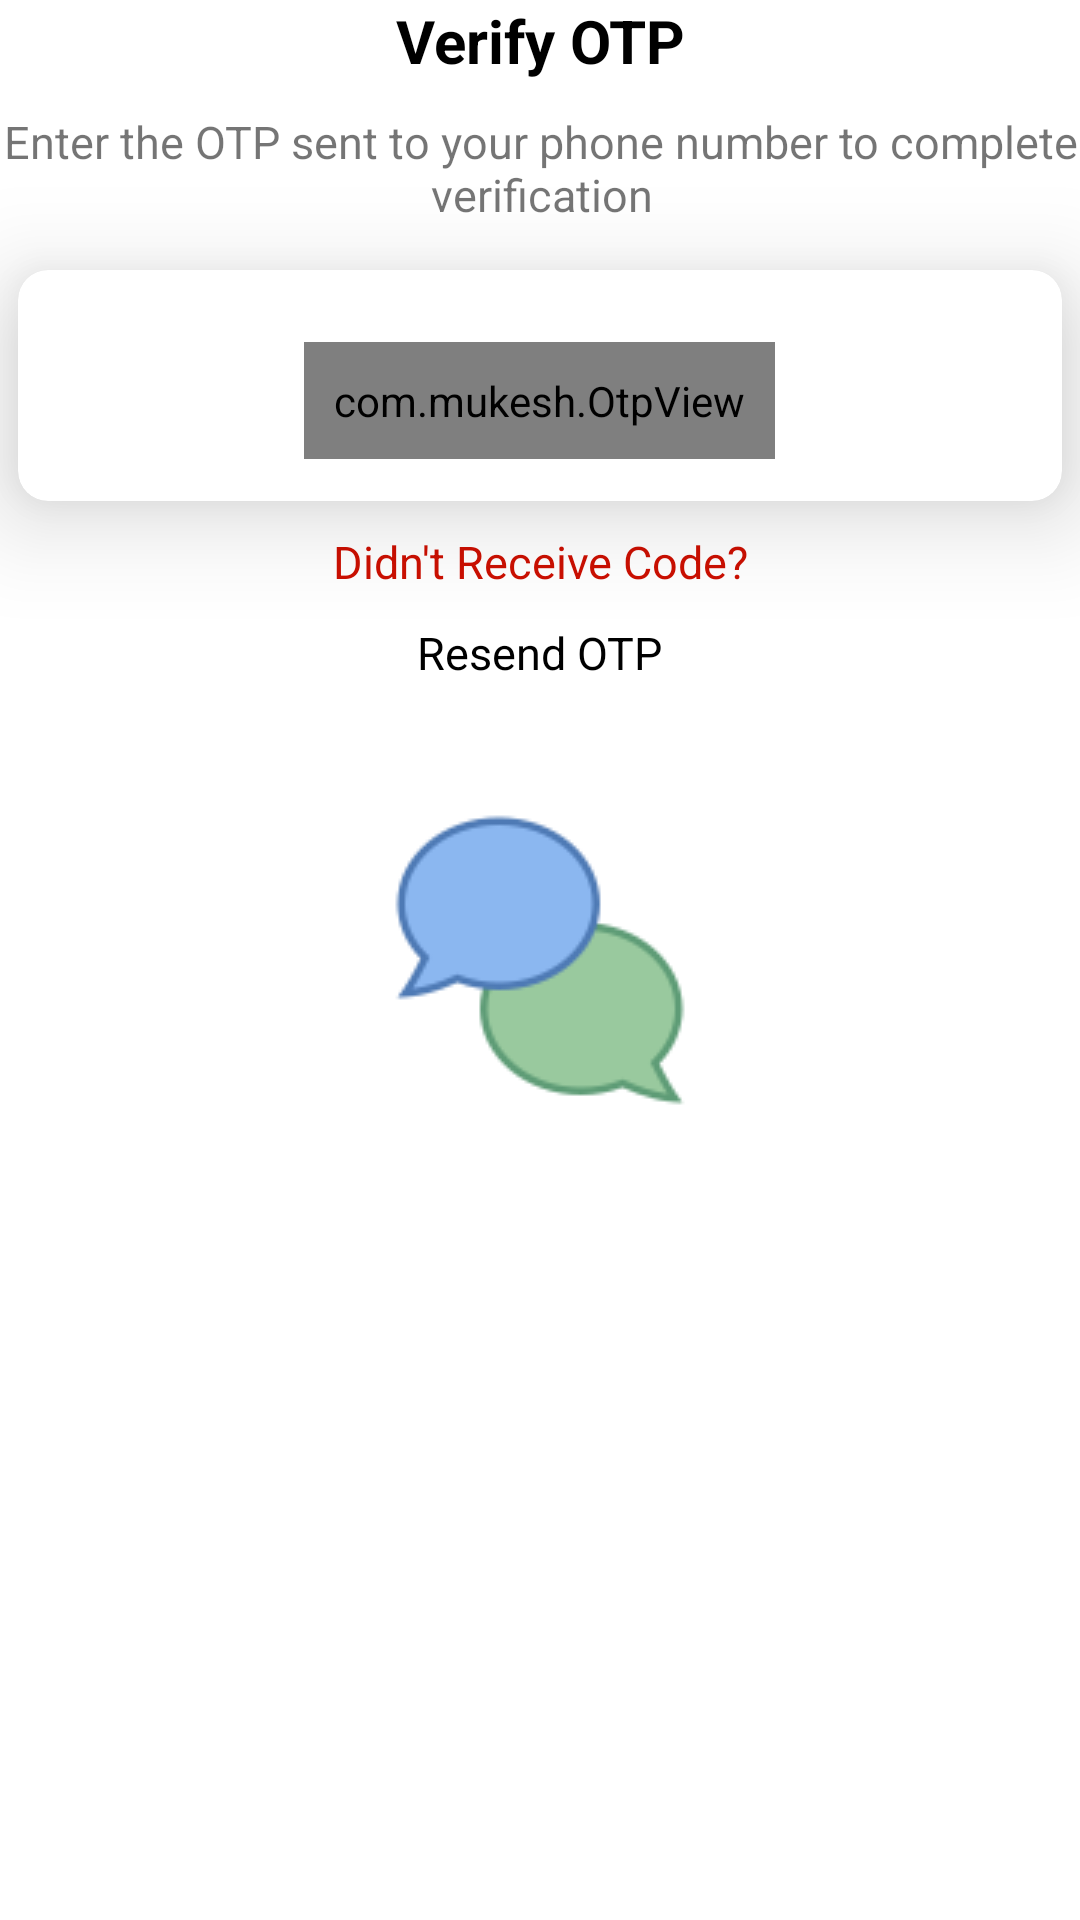

Here is an Android app screen rendered from its layout file. Give the layout XML and the strings, colors and styles it references.
<!-- AndroidManifest.xml: application theme splashScreen -->
<!-- res/layout/activity_otpactivity.xml -->
<?xml version="1.0" encoding="utf-8"?>
<androidx.constraintlayout.widget.ConstraintLayout xmlns:android="http://schemas.android.com/apk/res/android"
    xmlns:app="http://schemas.android.com/apk/res-auto"
    xmlns:tools="http://schemas.android.com/tools"
    android:layout_width="match_parent"
    android:layout_height="match_parent"
    tools:context=".OTPActivity">
    <ImageView
        android:id="@+id/otp_image"
        android:layout_width="200dp"
        android:layout_height="0dp"
        android:src="@drawable/otp_verify"
        app:layout_constraintTop_toTopOf="parent"
        app:layout_constraintEnd_toEndOf="parent"
        app:layout_constraintStart_toStartOf="parent" />

    <TextView
        android:id="@+id/textVerify"
        android:layout_width="wrap_content"
        android:layout_height="wrap_content"
        android:text="Verify OTP"
        android:textColor="#000000"
        android:textSize="20sp"
        android:textStyle="bold"
        app:layout_constraintEnd_toEndOf="@+id/otp_image"
        app:layout_constraintStart_toStartOf="@+id/otp_image"
        app:layout_constraintTop_toBottomOf="@+id/otp_image" />

    <TextView
        android:id="@+id/textV"
        android:layout_width="wrap_content"
        android:layout_height="wrap_content"
        android:textSize="15sp"
        android:layout_marginTop="10dp"
        android:layout_marginStart="4dp"
        android:layout_marginEnd="4dp"
        android:gravity="center"
        android:text="Enter the OTP sent to your phone number to complete verification"
        app:layout_constraintTop_toBottomOf="@id/textVerify"
        app:layout_constraintEnd_toEndOf="@+id/textVerify"
        app:layout_constraintStart_toStartOf="@+id/textVerify"/>
    <androidx.cardview.widget.CardView
        android:id="@+id/cardView"
        android:layout_width="match_parent"
        android:layout_height="wrap_content"
        android:layout_marginStart="6dp"
        android:layout_marginTop="15dp"
        android:layout_marginEnd="6dp"
        app:cardCornerRadius="10dp"
        app:cardElevation="20dp"
        app:layout_constraintEnd_toEndOf="parent"
        app:layout_constraintStart_toStartOf="parent"
        app:layout_constraintTop_toBottomOf="@id/textV">

        <LinearLayout
            android:layout_width="match_parent"
            android:layout_height="wrap_content"
            android:layout_margin="10dp"
            android:orientation="vertical"
            android:padding="4dp">

            <com.mukesh.OtpView
                android:id="@+id/otpVw"
                android:layout_width="wrap_content"
                android:layout_height="wrap_content"
                android:layout_gravity="center"
                android:layout_marginTop="10dp"
                android:focusableInTouchMode="true"
                android:inputType="number"
                android:itemBackground="@color/purple_700"
                android:padding="10dp"
                android:textColor="@android:color/white"
                app:OtpItemCount="6"
                app:OtpLineColor="@color/grey"
                app:OtpViewType="line" />

            <Button
                android:visibility="gone"
                android:id="@+id/continueBut"
                android:layout_width="match_parent"
                android:layout_height="wrap_content"
                android:backgroundTint="#4CAF50"
                android:text="ReEnter Phone Number"
                android:textSize="14sp" />

        </LinearLayout>
    </androidx.cardview.widget.CardView>
    <TextView
        android:id="@+id/didnt"
        android:text="@string/didn_t_receive_otp"
        android:layout_width="wrap_content"
        android:layout_height="wrap_content"
        android:layout_margin="10dp"
        android:textSize="15sp"
        android:textAlignment="center"
        app:layout_constraintStart_toStartOf="parent"
        android:textColor="#CC0F01"
        app:layout_constraintEnd_toEndOf="parent"
        app:layout_constraintTop_toBottomOf="@id/cardView"
        />

    <TextView
        android:id="@+id/resend"
        android:layout_width="wrap_content"
        android:layout_height="wrap_content"
        android:layout_margin="10dp"
        android:text="Resend OTP"
        android:textColor="@color/black"
        android:textSize="15sp"
        android:clickable="false"
        app:layout_constraintEnd_toEndOf="@+id/didnt"
        app:layout_constraintStart_toStartOf="@+id/didnt"
        app:layout_constraintTop_toBottomOf="@id/didnt" />
    <ProgressBar
        android:elevation="100dp"
        android:id="@+id/progressBar"
        android:visibility="gone"
        android:layout_width="wrap_content"
        android:layout_height="wrap_content"
        app:layout_constraintTop_toTopOf="parent"
        app:layout_constraintBottom_toBottomOf="parent"
        app:layout_constraintEnd_toEndOf="parent"
        app:layout_constraintStart_toStartOf="parent" />
</androidx.constraintlayout.widget.ConstraintLayout>
<!-- resources referenced by this layout -->
<resources>
  <color name="black">#FF000000</color>
  <color name="grey">#808080</color>
  <color name="purple_700">#FF3700B3</color>
  <string name="didn_t_receive_otp">Didn\'t Receive Code?</string>
  <style name="splashScreen" parent="Theme.MaterialComponents.DayNight.NoActionBar">
          <item name="android:windowBackground">@drawable/splash_image</item>
          <item name="android:statusBarColor">@color/white</item>
      </style>
  <!-- drawable splash_image (drawable) -->
  <?xml version="1.0" encoding="utf-8"?>
  <layer-list xmlns:android="http://schemas.android.com/apk/res/android">
      <item android:drawable="@color/white"/>
  <item android:drawable="@drawable/chat_ic" android:gravity="center"/>
  </layer-list>
  <color name="white">#FFFFFFFF</color>
  <!-- drawable chat_ic: png bitmap (drawable, 4735 bytes) -->
</resources>
